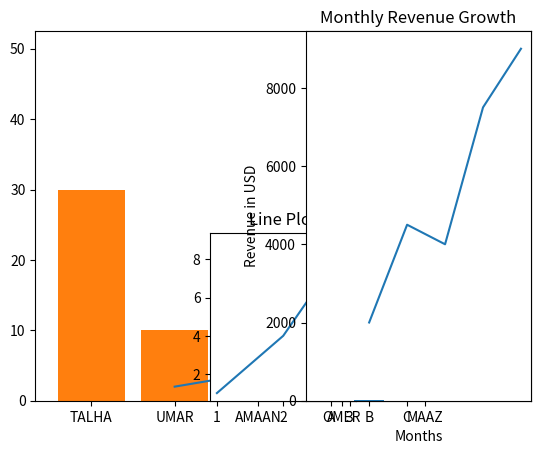

The matplotlib source for this figure:

import matplotlib.pyplot as plt

x = [1,2,3,4,5]
y = [2,4,6,8,11]
plt.plot(x,y)
plt.show()

# SCATTER
x = [1,2,3,4,5]
y = [5,4,3,2,1]

plt.scatter(x,y)
plt.show()

# BAR CHART

catagories = ['TALHA','UMAR','AMAAN','OMER','MAAZ']
values = [30,10,20,50,20]
plt.bar(catagories,values)
plt.show()


plt.subplot(2 , 3 , 5)
#(row , column , position)
plt.plot([1,2,3],[1,4,9])
plt.title("Line Plot")
plt.subplot(1,2,2)
plt.bar(['A','B','C'],[3,7,5])
plt.title("Bar Chart")
plt.show()

#TASK 1
import matplotlib.pyplot as plt
months = [1, 2, 3, 4, 5]
revenue = [2000, 4500, 4000, 7500, 9000]
plt.plot(months,revenue)
plt.title("Monthly Revenue Growth")
plt.xlabel("Months")
plt.ylabel("Revenue in USD")
plt.show()













